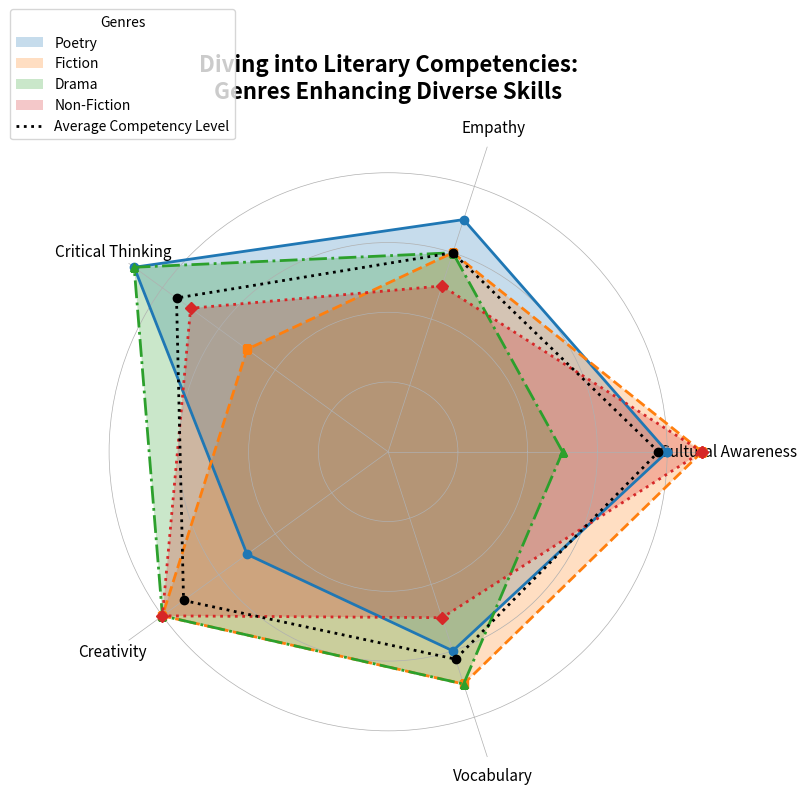

This figure's Python source:
import matplotlib.pyplot as plt
import numpy as np

skills = ['Cultural Awareness', 'Empathy', 'Critical Thinking', 'Creativity', 'Vocabulary']
genres = ['Poetry', 'Fiction', 'Drama', 'Non-Fiction']
data = {
    'Poetry': [8, 7, 9, 5, 6],
    'Fiction': [9, 6, 5, 8, 7],
    'Drama': [5, 6, 9, 8, 7],
    'Non-Fiction': [9, 5, 7, 8, 5],
}

average_skill_scores = np.mean(list(data.values()), axis=0)
average_skill_scores = np.append(average_skill_scores, average_skill_scores[0])

N = len(skills)
angles = np.linspace(0, 2 * np.pi, N, endpoint=False).tolist()
angles += angles[:1]

fig, ax = plt.subplots(figsize=(10, 8), subplot_kw=dict(polar=True))

markers = ['o', 's', '^', 'D']  # Different marker types
line_styles = ['-', '--', '-.', ':']  # Different line styles

for i, (genre, values) in enumerate(data.items()):
    values.append(values[0])
    ax.fill(angles, values, label=genre, alpha=0.25)
    ax.plot(angles, values, linestyle=line_styles[i % len(line_styles)], 
            marker=markers[i % len(markers)], linewidth=2)

ax.plot(angles, average_skill_scores, color='black', linestyle=':', linewidth=2, label='Average Competency Level')
ax.scatter(angles[:-1], average_skill_scores[:-1], color='black', zorder=10)

ax.set_yticklabels([])
ax.set_xticks(angles[:-1])
ax.set_xticklabels(skills, fontsize=11)

plt.title("Diving into Literary Competencies:\nGenres Enhancing Diverse Skills", size=16, fontweight='bold', va='bottom', pad=20)
plt.legend(loc='upper left', bbox_to_anchor=(-0.1, 1.2), title='Genres', fontsize=10)

ax.spines['polar'].set_visible(False)  # Remove polar border
ax.grid(linewidth=0.5)  # Make grid lines thinner

plt.tight_layout()
plt.show()
